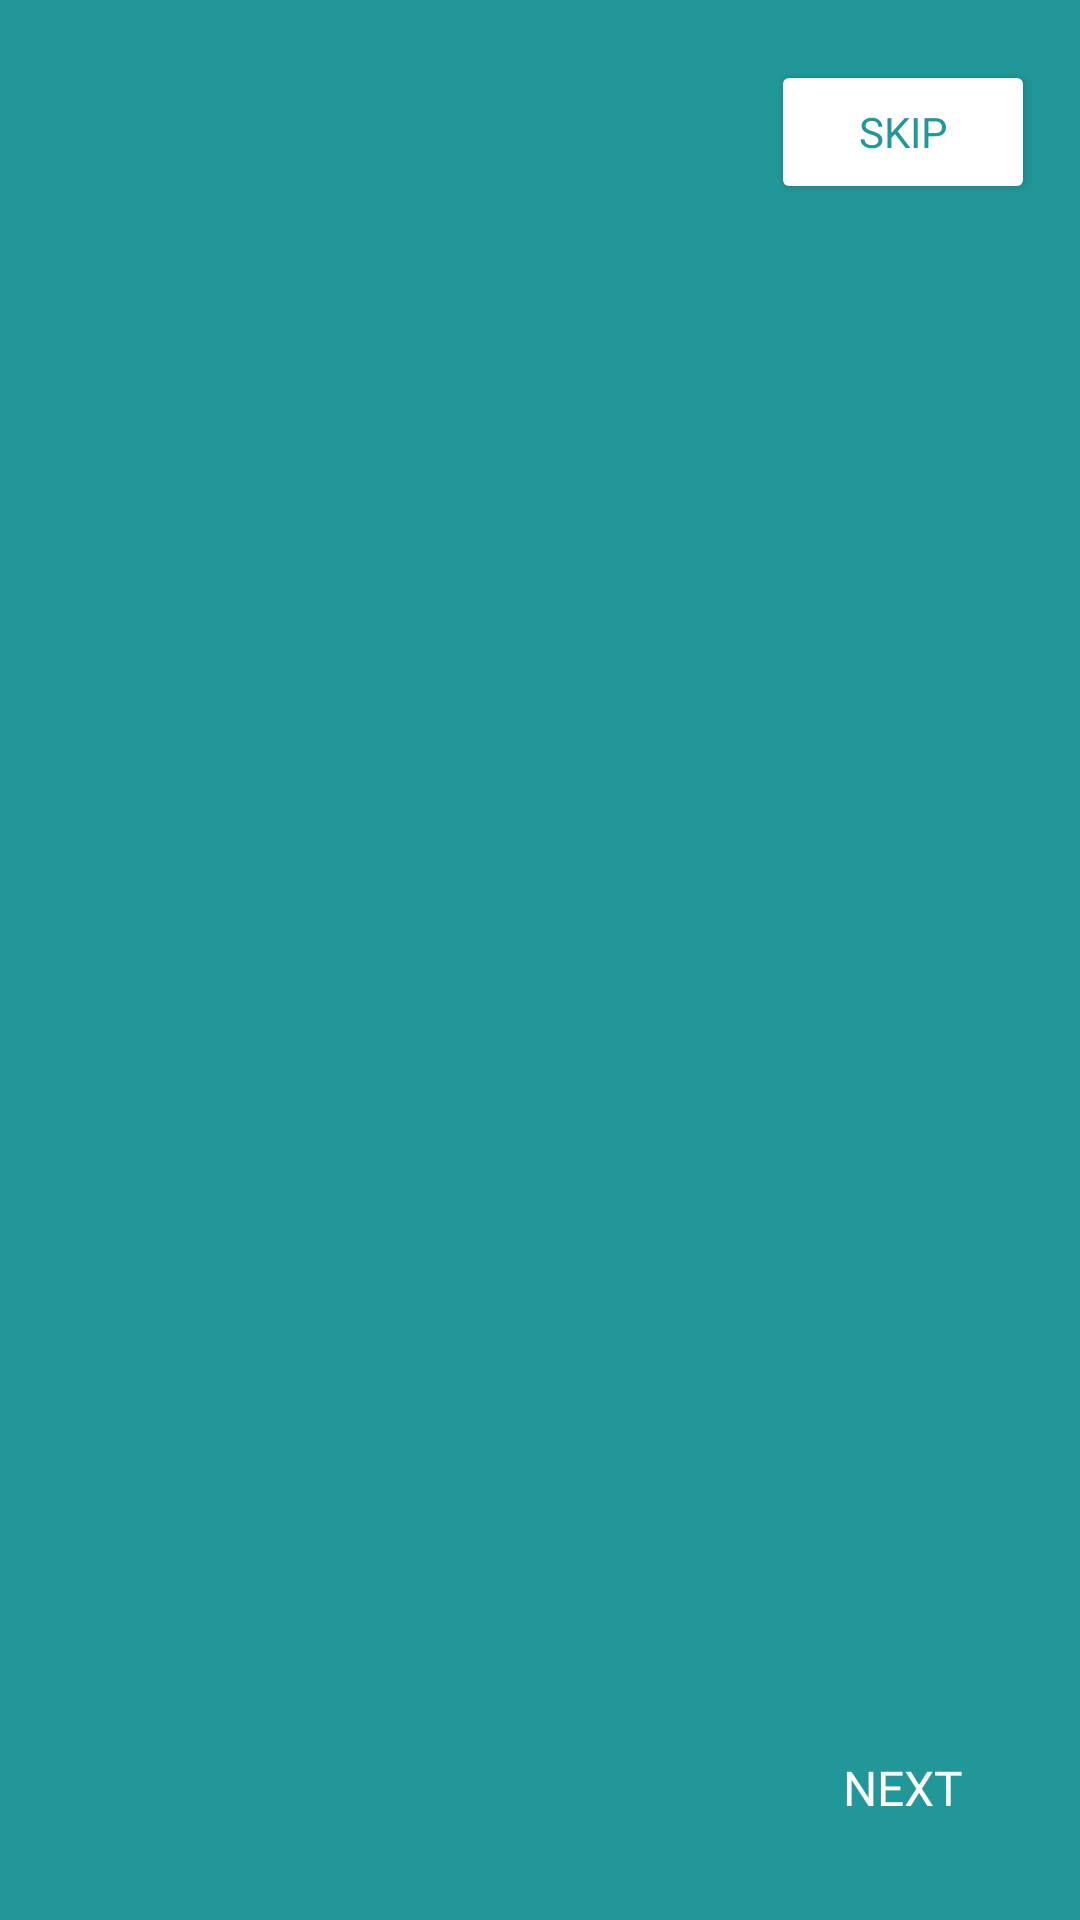

Android layout source for this screen:
<!-- AndroidManifest.xml: application theme Theme.Ngikngik -->
<!-- res/layout/activity_navigation.xml -->
<?xml version="1.0" encoding="utf-8"?>
<androidx.constraintlayout.widget.ConstraintLayout
    xmlns:android="http://schemas.android.com/apk/res/android"
    xmlns:app="http://schemas.android.com/apk/res-auto"
    xmlns:tools="http://schemas.android.com/tools"
    android:layout_width="match_parent"
    android:background="@color/purple_500"
    android:layout_height="match_parent"
    tools:context=".Navigation">

    <Button
        android:id="@+id/skipButton"
        android:layout_width="wrap_content"
        android:layout_height="wrap_content"
        android:layout_marginTop="20dp"
        android:layout_marginEnd="15dp"
        android:backgroundTint="@color/white"
        android:textColor="@color/purple_500"
        android:drawableRight="@drawable/baseline_skip_next_24"
        android:fontFamily="@font/poppins_semibold"
        android:padding="8dp"
        android:text="Skip"
        android:textSize="14sp"
        app:cornerRadius="15dp"
        app:layout_constraintEnd_toEndOf="parent"
        app:layout_constraintTop_toTopOf="parent" />

    <androidx.viewpager.widget.ViewPager
        android:id="@+id/slideViewPager"
        android:layout_width="match_parent"
        android:layout_height="match_parent"
        android:background="@color/purple_500"
        android:layout_marginVertical="100dp"
        app:layout_constraintBottom_toBottomOf="parent"
        app:layout_constraintEnd_toEndOf="parent"
        app:layout_constraintStart_toStartOf="parent"
        app:layout_constraintTop_toTopOf="parent" />

    <Button
        android:id="@+id/backButton"
        android:layout_width="wrap_content"
        android:layout_height="wrap_content"
        android:background="#00000000"
        android:text="Back"
        android:fontFamily="@font/poppins_semibold"
        android:textSize="18sp"
        android:layout_marginStart="15dp"
        android:layout_marginBottom="20dp"
        android:visibility="invisible"
        android:textColor="@color/white"
        app:layout_constraintBottom_toBottomOf="parent"
        app:layout_constraintStart_toStartOf="parent" />

    <Button
        android:id="@+id/nextButton"
        android:layout_width="wrap_content"
        android:layout_height="wrap_content"
        android:text="Next"
        android:textSize="16sp"
        android:background="#00000000"
        android:fontFamily="@font/poppins_semibold"
        android:layout_marginBottom="20dp"
        android:layout_marginEnd="15dp"
        android:textColor="@color/white"
        app:layout_constraintBottom_toBottomOf="parent"
        app:layout_constraintEnd_toEndOf="parent" />

    <LinearLayout
        android:id="@+id/dotIndicator"
        android:layout_width="1dp"
        android:layout_height="0dp"

        android:layout_marginBottom="40dp"
        android:orientation="horizontal"
        app:layout_constraintBottom_toBottomOf="parent"
        app:layout_constraintEnd_toEndOf="parent"
        app:layout_constraintStart_toStartOf="@+id/slideViewPager">

    </LinearLayout>
</androidx.constraintlayout.widget.ConstraintLayout>
<!-- resources referenced by this layout -->
<resources>
  <color name="purple_500">#229799</color>
  <color name="white">#FFFFFF</color>
  <style name="Theme.Ngikngik" parent="Base.Theme.Ngikngik" />
  <style name="Base.Theme.Ngikngik" parent="Theme.Material3.DayNight.NoActionBar">
          <item name="colorPrimary">@color/lavender</item>
          <item name="colorPrimaryVariant">@color/lavender</item>
      </style>
  <color name="lavender">#26999B</color>
</resources>
